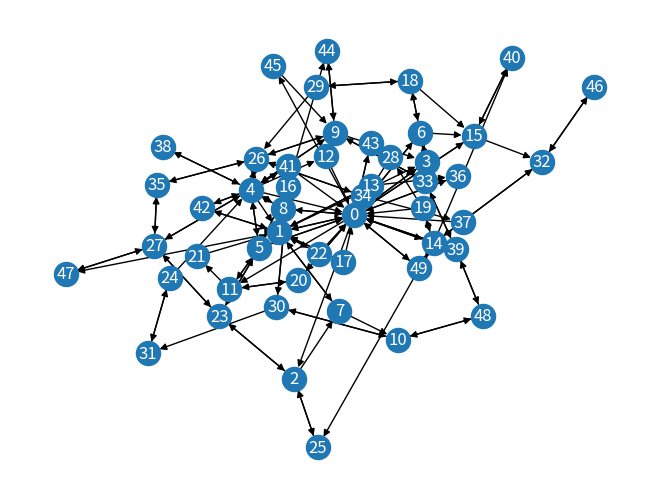

The script that saved this image:
from functools import partial

import matplotlib.pyplot as plt
import networkx as nx
import numpy as np
from scipy.linalg import eig, expm
from scipy.io import savemat

def barabasi_albert(N=50, m=2, seed=None):
    rng = np.random.default_rng(seed)
    dg = nx.barabasi_albert_graph(N, m, seed=int(seed)).to_directed()
    # prune some edges at random*
    eidx = rng.choice(len(dg.edges), len(dg.edges) // 4, replace=False)
    edges = [e for i, e in enumerate(dg.edges) if i in eidx]
    for u, v in edges:
        # 1. keep at least one edge
        # 2. make sure each node is connected
        A = nx.adjacency_matrix(dg).todense()
        if A.sum(0)[v] != 1 and A.sum(1)[u] != 1:
            dg.remove_edge(u, v)
    return dg


def quasi_strongly_connected(f, seed):
    rng = np.random.default_rng(seed)
    while True:
        seed = rng.integers(1e8)
        g = f(seed=seed)

        A = nx.adjacency_matrix(g).todense()
        L = np.diag(A.sum(1)) - A
        lv, _, _ = eig(L, left=True)
        zero_eigval_cnt = np.isclose(0, lv.real, atol=1e-5).sum()
        if zero_eigval_cnt == 1:
            break
    return g


def main():
    g = quasi_strongly_connected(partial(barabasi_albert), 42)
    print(g)
    nx.draw(g, with_labels=True, font_color="white")
    plt.show()
    A = nx.adjacency_matrix(g).todense()
    L = np.diag(A.sum(1)) - A
    rho = np.ones((1, 50)) @ expm(-L*100000000)
    print(rho)

    print(A)

    savemat("ba_graph_matrix.mat", {"A": A})




if __name__ == "__main__":
    main()
